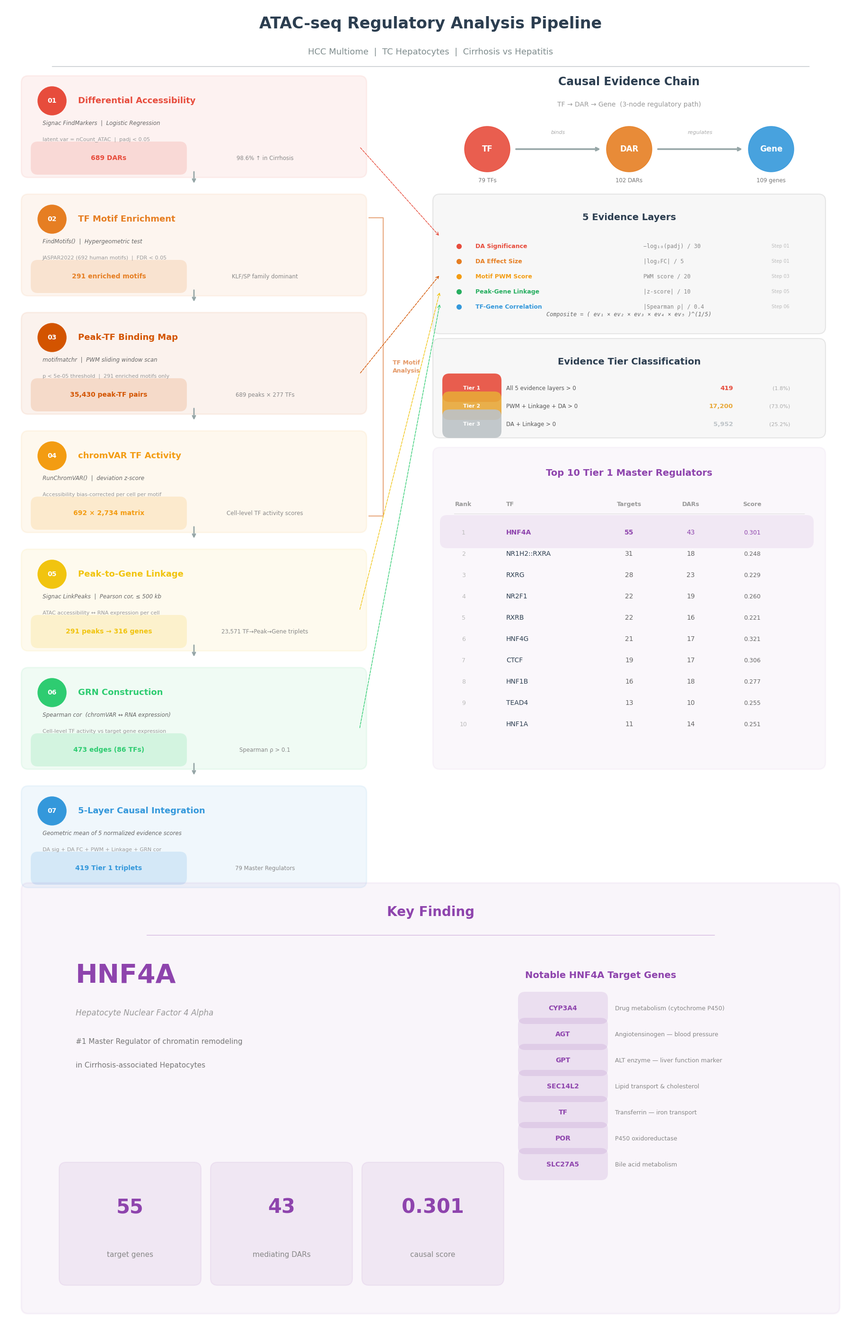

Here is the Python script that generated this plot: (Note: this script raises an exception after producing the figure.)
#!/usr/bin/env python
# coding: utf-8
"""
ATAC Analysis Pipeline Overview Figure — 7-Step Version (TF Motif 분리)
"""

import matplotlib
matplotlib.use('Agg')
import matplotlib.pyplot as plt
from matplotlib.patches import FancyBboxPatch
import numpy as np

plt.rcParams.update({
    'font.family': 'sans-serif',
    'font.sans-serif': ['Arial', 'DejaVu Sans'],
    'font.size': 11,
    'figure.facecolor': 'white',
})

# ─── 색상 ────────────────────────────────────────────────────────────────────
C = {
    's1': '#E74C3C',   # DA
    's2': '#E67E22',   # Motif Enrichment
    's3': '#D35400',   # Peak-TF Mapping
    's4': '#F39C12',   # chromVAR
    's5': '#F1C40F',   # Linkage
    's6': '#2ECC71',   # GRN
    's7': '#3498DB',   # Tier
    'hl': '#8E44AD',   # HNF4A
    'ar': '#95A5A6',
    'dk': '#2C3E50',
    'gr': '#7F8C8D',
    'lg': '#BDC3C7',
    'ev': ['#E74C3C', '#E67E22', '#F39C12', '#27AE60', '#3498DB'],
}

fig = plt.figure(figsize=(18, 28))
ax = fig.add_axes([0, 0, 1, 1])
ax.set_xlim(0, 18)
ax.set_ylim(0, 28)
ax.axis('off')

# ─── Helpers ─────────────────────────────────────────────────────────────────
def rbox(x, y, w, h, color, alpha=1.0, lw=0, ec='none', zorder=2):
    b = FancyBboxPatch((x, y), w, h, boxstyle="round,pad=0.15",
                       facecolor=color, edgecolor=ec, linewidth=lw,
                       alpha=alpha, zorder=zorder)
    ax.add_patch(b)

def arr(x1, y1, x2, y2, color='#95A5A6', lw=2.5, style='-'):
    ax.annotate('', xy=(x2, y2), xytext=(x1, y1),
                arrowprops=dict(arrowstyle='->', color=color, lw=lw,
                                linestyle=style))

# ═══════════════════════════════════════════════════════════════════════════
# TITLE
# ═══════════════════════════════════════════════════════════════════════════
ax.text(9, 27.5, 'ATAC-seq Regulatory Analysis Pipeline',
        fontsize=24, fontweight='bold', ha='center', color=C['dk'])
ax.text(9, 26.95, 'HCC Multiome  |  TC Hepatocytes  |  Cirrhosis vs Hepatitis',
        fontsize=13, ha='center', color=C['gr'])
ax.plot([1, 17], [26.7, 26.7], color=C['lg'], lw=1)

# ═══════════════════════════════════════════════════════════════════════════
# LEFT: 7-Step Pipeline
# ═══════════════════════════════════════════════════════════════════════════
bw, bh = 7.0, 1.85
gap = 0.65  # step 간 간격

steps = [
    {'y': 24.5, 'c': C['s1'], 'n': '01',
     'title': 'Differential Accessibility',
     'method': 'Signac FindMarkers  |  Logistic Regression',
     'detail': 'latent.var = nCount_ATAC  |  padj < 0.05',
     'result': '689 DARs', 'sub': '98.6% ↑ in Cirrhosis',
     'input': 'ATAC peaks × TC Hepatocytes'},
    {'y': 22.0, 'c': C['s2'], 'n': '02',
     'title': 'TF Motif Enrichment',
     'method': 'FindMotifs()  |  Hypergeometric test',
     'detail': 'JASPAR2022 (692 human motifs)  |  FDR < 0.05',
     'result': '291 enriched motifs', 'sub': 'KLF/SP family dominant',
     'input': '687 up-DARs vs background peaks'},
    {'y': 19.5, 'c': C['s3'], 'n': '03',
     'title': 'Peak-TF Binding Map',
     'method': 'motifmatchr  |  PWM sliding window scan',
     'detail': 'p < 5e-05 threshold  |  291 enriched motifs only',
     'result': '35,430 peak-TF pairs', 'sub': '689 peaks × 277 TFs',
     'input': 'DAR sequences + enriched motifs'},
    {'y': 17.0, 'c': C['s4'], 'n': '04',
     'title': 'chromVAR TF Activity',
     'method': 'RunChromVAR()  |  deviation z-score',
     'detail': 'Accessibility bias-corrected per cell per motif',
     'result': '692 × 2,734 matrix', 'sub': 'Cell-level TF activity scores',
     'input': 'Full ATAC matrix + motif-peak map'},
    {'y': 14.5, 'c': C['s5'], 'n': '05',
     'title': 'Peak-to-Gene Linkage',
     'method': 'Signac LinkPeaks  |  Pearson cor, ≤ 500 kb',
     'detail': 'ATAC accessibility ↔ RNA expression per cell',
     'result': '291 peaks → 316 genes', 'sub': '23,571 TF→Peak→Gene triplets',
     'input': 'ATAC + RNA (same cells) + gene annotation'},
    {'y': 12.0, 'c': C['s6'], 'n': '06',
     'title': 'GRN Construction',
     'method': 'Spearman cor  (chromVAR ↔ RNA expression)',
     'detail': 'Cell-level TF activity vs target gene expression',
     'result': '473 edges (86 TFs)', 'sub': 'Spearman ρ > 0.1',
     'input': 'chromVAR scores + RNA counts'},
    {'y': 9.5, 'c': C['s7'], 'n': '07',
     'title': '5-Layer Causal Integration',
     'method': 'Geometric mean of 5 normalized evidence scores',
     'detail': 'DA sig + DA FC + PWM + Linkage + GRN cor',
     'result': '419 Tier 1 triplets', 'sub': '79 Master Regulators',
     'input': 'All upstream results merged'},
]

for i, s in enumerate(steps):
    x0 = 0.5
    y0 = s['y']

    # Box
    rbox(x0, y0, bw, bh, s['c'], alpha=0.07, lw=2, ec=s['c'])

    # Number circle
    circ = plt.Circle((x0 + 0.5, y0 + bh - 0.38), 0.3, color=s['c'], zorder=3)
    ax.add_patch(circ)
    ax.text(x0 + 0.5, y0 + bh - 0.38, s['n'], fontsize=10, fontweight='bold',
            ha='center', va='center', color='white', zorder=4)

    # Title
    ax.text(x0 + 1.05, y0 + bh - 0.38, s['title'],
            fontsize=13, fontweight='bold', color=s['c'], va='center')

    # Method + detail
    ax.text(x0 + 0.3, y0 + bh - 0.85, s['method'],
            fontsize=8.5, color='#666', va='center', style='italic')
    ax.text(x0 + 0.3, y0 + bh - 1.2, s['detail'],
            fontsize=8, color='#999', va='center')

    # Result badge
    rbox(x0 + 0.2, y0 + 0.06, 3.0, 0.4, s['c'], alpha=0.15)
    ax.text(x0 + 1.7, y0 + 0.26, s['result'], fontsize=10, fontweight='bold',
            ha='center', va='center', color=s['c'])

    # Sub
    ax.text(x0 + 5.0, y0 + 0.26, s['sub'], fontsize=8.5,
            ha='center', va='center', color='#888')

    # Arrow to next
    if i < len(steps) - 1:
        ax.annotate('', xy=(x0 + bw/2, s['y'] - 0.3),
                    xytext=(x0 + bw/2, y0),
                    arrowprops=dict(arrowstyle='->', color=C['ar'], lw=2))

# ─── TF Motif bracket (Steps 2-3-4 grouping) ────────────────────────────
bracket_x = 7.7
bracket_top = 23.5
bracket_bot = 17.2
ax.plot([bracket_x, bracket_x + 0.3, bracket_x + 0.3, bracket_x],
        [bracket_top, bracket_top, bracket_bot, bracket_bot],
        color=C['s3'], lw=1.5, alpha=0.5)
ax.text(bracket_x + 0.5, (bracket_top + bracket_bot) / 2,
        'TF Motif\nAnalysis', fontsize=9, fontweight='bold',
        color=C['s3'], va='center', alpha=0.6, rotation=0,
        ha='left', linespacing=1.4)


# ═══════════════════════════════════════════════════════════════════════════
# RIGHT TOP: Causal Evidence Chain
# ═══════════════════════════════════════════════════════════════════════════
rx = 9.2

ax.text(rx + 4, 26.3, 'Causal Evidence Chain', fontsize=17, fontweight='bold',
        ha='center', color=C['dk'])
ax.text(rx + 4, 25.85, 'TF → DAR → Gene  (3-node regulatory path)',
        fontsize=10, ha='center', color='#999')

# 3-node diagram
ny = 24.95
nr = 0.48
nodes = [
    (rx + 1.0, ny, 'TF',   '79 TFs',    C['s1']),
    (rx + 4.0, ny, 'DAR',  '102 DARs',  C['s2']),
    (rx + 7.0, ny, 'Gene', '109 genes', C['s7']),
]
for (nx, ny_, label, sub, col) in nodes:
    circ = plt.Circle((nx, ny_), nr, color=col, zorder=3, alpha=0.9)
    ax.add_patch(circ)
    ax.text(nx, ny_, label, fontsize=12, fontweight='bold',
            ha='center', va='center', color='white', zorder=4)
    ax.text(nx, ny_ - 0.7, sub, fontsize=8.5, ha='center', color='#777')

arr(rx + 1.0 + nr + 0.1, ny, rx + 4.0 - nr - 0.1, ny, C['ar'], 2.5)
arr(rx + 4.0 + nr + 0.1, ny, rx + 7.0 - nr - 0.1, ny, C['ar'], 2.5)
ax.text(rx + 2.5, ny + 0.32, 'binds', fontsize=8, ha='center',
        color='#AAA', style='italic')
ax.text(rx + 5.5, ny + 0.32, 'regulates', fontsize=8, ha='center',
        color='#AAA', style='italic')


# ─── 5 Evidence Layers ──────────────────────────────────────────────────
ey0 = 21.2
eh = 2.65
rbox(rx, ey0, 8, eh, '#F5F5F5', alpha=0.7, lw=1.5, ec='#DDD')
ax.text(rx + 4, ey0 + eh - 0.4, '5 Evidence Layers',
        fontsize=14, fontweight='bold', ha='center', color=C['dk'])

evs = [
    ('DA Significance',     '−log₁₀(padj) / 30',    C['ev'][0], 'Step 01'),
    ('DA Effect Size',      '|log₂FC| / 5',          C['ev'][1], 'Step 01'),
    ('Motif PWM Score',     'PWM score / 20',         C['ev'][2], 'Step 03'),
    ('Peak-Gene Linkage',   '|z-score| / 10',         C['ev'][3], 'Step 05'),
    ('TF-Gene Correlation', '|Spearman ρ| / 0.4',     C['ev'][4], 'Step 06'),
]
for j, (name, formula, col, src) in enumerate(evs):
    ey = ey0 + eh - 0.95 - j * 0.32
    ax.plot(rx + 0.4, ey, 'o', color=col, markersize=7, zorder=3)
    ax.text(rx + 0.75, ey, name, fontsize=9, fontweight='bold',
            va='center', color=col)
    ax.text(rx + 4.3, ey, formula, fontsize=8.5, va='center',
            color='#888', family='monospace')
    ax.text(rx + 7.2, ey, src, fontsize=7, va='center',
            color='#BBB', ha='center')

ax.text(rx + 4, ey0 + 0.22,
        'Composite = ( ev₁ × ev₂ × ev₃ × ev₄ × ev₅ )^(1/5)',
        fontsize=8.5, ha='center', color='#666', family='monospace', style='italic')


# ─── Tier Classification ────────────────────────────────────────────────
ty0 = 19.0
th = 1.8
rbox(rx, ty0, 8, th, '#F5F5F5', alpha=0.7, lw=1.5, ec='#DDD')
ax.text(rx + 4, ty0 + th - 0.4, 'Evidence Tier Classification',
        fontsize=14, fontweight='bold', ha='center', color=C['dk'])

tiers_data = [
    ('Tier 1', 'All 5 evidence layers > 0',  '419',    '1.8%',  C['s1']),
    ('Tier 2', 'PWM + Linkage + DA > 0',     '17,200', '73.0%', '#E8A838'),
    ('Tier 3', 'DA + Linkage > 0',           '5,952',  '25.2%', C['lg']),
]
for j, (tier, criteria, count, pct, col) in enumerate(tiers_data):
    ty = ty0 + th - 0.9 - j * 0.38
    rbox(rx + 0.2, ty - 0.14, 0.95, 0.3, col, alpha=0.9)
    ax.text(rx + 0.67, ty, tier, fontsize=8, fontweight='bold',
            ha='center', va='center', color='white')
    ax.text(rx + 1.4, ty, criteria, fontsize=8.5, va='center', color='#555')
    ax.text(rx + 6.2, ty, count, fontsize=9.5, fontweight='bold',
            va='center', ha='right', color=col)
    ax.text(rx + 7.4, ty, f'({pct})', fontsize=8, va='center',
            ha='right', color='#AAA')


# ─── Dashed arrows (pipeline → evidence) ────────────────────────────────
arr(7.5, 25.0, rx, ey0 + eh - 0.75, C['s1'], 1.0, '--')
arr(7.5, 20.2, rx, ey0 + eh - 1.55, C['s3'], 1.0, '--')
arr(7.5, 15.2, rx, ey0 + eh - 1.9, C['s5'], 1.0, '--')
arr(7.5, 12.7, rx, ey0 + 0.5, C['s6'], 1.0, '--')


# ═══════════════════════════════════════════════════════════════════════════
# RIGHT MIDDLE: Top 10 Master Regulators Table
# ═══════════════════════════════════════════════════════════════════════════
tb_y0 = 12.0
tb_h = 6.5
rbox(rx, tb_y0, 8, tb_h, C['hl'], alpha=0.04, lw=2, ec=C['hl'])

ax.text(rx + 4, tb_y0 + tb_h - 0.45, 'Top 10 Tier 1 Master Regulators',
        fontsize=14, fontweight='bold', ha='center', color=C['hl'])

# Header
hdr_y = tb_y0 + tb_h - 1.05
headers = [('Rank', 0.5), ('TF', 1.4), ('Targets', 4.0), ('DARs', 5.3), ('Score', 6.6)]
for txt, dx in headers:
    ha = 'center' if txt != 'TF' else 'left'
    ax.text(rx + dx, hdr_y, txt, fontsize=9, fontweight='bold', color='#999',
            va='center', ha=ha)
ax.plot([rx + 0.3, rx + 7.7], [hdr_y - 0.2, hdr_y - 0.2], color='#DDD', lw=0.8)

top10 = [
    ('1',  'HNF4A',         '55', '43', '0.301'),
    ('2',  'NR1H2::RXRA',   '31', '18', '0.248'),
    ('3',  'RXRG',          '28', '23', '0.229'),
    ('4',  'NR2F1',         '22', '19', '0.260'),
    ('5',  'RXRB',          '22', '16', '0.221'),
    ('6',  'HNF4G',         '21', '17', '0.321'),
    ('7',  'CTCF',          '19', '17', '0.306'),
    ('8',  'HNF1B',         '16', '18', '0.277'),
    ('9',  'TEAD4',         '13', '10', '0.255'),
    ('10', 'HNF1A',         '11', '14', '0.251'),
]

for j, (rank, tf, tgt, dars, score) in enumerate(top10):
    ry = hdr_y - 0.6 - j * 0.45
    is_top = rank == '1'
    tf_color = C['hl'] if is_top else C['dk']
    tf_weight = 'bold' if is_top else 'normal'
    num_color = C['hl'] if is_top else '#666'

    if is_top:
        rbox(rx + 0.15, ry - 0.18, 7.6, 0.4, C['hl'], alpha=0.08)

    ax.text(rx + 0.5, ry, rank, fontsize=9, ha='center', va='center', color='#BBB')
    ax.text(rx + 1.4, ry, tf, fontsize=10, fontweight=tf_weight,
            va='center', color=tf_color)
    ax.text(rx + 4.0, ry, tgt, fontsize=10, fontweight=tf_weight,
            ha='center', va='center', color=num_color)
    ax.text(rx + 5.3, ry, dars, fontsize=10, ha='center', va='center', color=num_color)
    ax.text(rx + 6.6, ry, score, fontsize=9, ha='center', va='center', color=num_color)


# ═══════════════════════════════════════════════════════════════════════════
# BOTTOM: HNF4A Key Finding
# ═══════════════════════════════════════════════════════════════════════════
hy0 = 0.5
hh = 8.8
rbox(0.5, hy0, 17, hh, C['hl'], alpha=0.05, lw=2.5, ec=C['hl'])

ax.text(9, hy0 + hh - 0.55, 'Key Finding',
        fontsize=20, fontweight='bold', ha='center', color=C['hl'])
ax.plot([3, 15], [hy0 + hh - 0.95, hy0 + hh - 0.95], color=C['hl'],
        lw=0.8, alpha=0.4)

# HNF4A title
ax.text(1.5, hy0 + hh - 1.8, 'HNF4A', fontsize=40, fontweight='bold',
        color=C['hl'], va='center')
ax.text(1.5, hy0 + hh - 2.6, 'Hepatocyte Nuclear Factor 4 Alpha',
        fontsize=12, color='#999', va='center', style='italic')
ax.text(1.5, hy0 + hh - 3.2, '#1 Master Regulator of chromatin remodeling',
        fontsize=11, color='#777', va='center')
ax.text(1.5, hy0 + hh - 3.7, 'in Cirrhosis-associated Hepatocytes',
        fontsize=11, color='#777', va='center')

# Stat boxes
stat_items = [
    ('55', 'target genes'),
    ('43', 'mediating DARs'),
    ('0.301', 'causal score'),
]
for k, (val, label) in enumerate(stat_items):
    sx = 1.3 + k * 3.2
    sy = hy0 + 0.6
    rbox(sx, sy, 2.7, 2.3, C['hl'], alpha=0.08, lw=1.5, ec=C['hl'])
    ax.text(sx + 1.35, sy + 1.5, val, fontsize=30, fontweight='bold',
            ha='center', va='center', color=C['hl'])
    ax.text(sx + 1.35, sy + 0.5, label, fontsize=11,
            ha='center', va='center', color='#888')

# Notable target genes
ntx = 11.0
ax.text(ntx, hy0 + hh - 1.8, 'Notable HNF4A Target Genes',
        fontsize=14, fontweight='bold', color=C['hl'], va='center')

targets = [
    ('CYP3A4',  'Drug metabolism (cytochrome P450)'),
    ('AGT',     'Angiotensinogen — blood pressure'),
    ('GPT',     'ALT enzyme — liver function marker'),
    ('SEC14L2', 'Lipid transport & cholesterol'),
    ('TF',      'Transferrin — iron transport'),
    ('POR',     'P450 oxidoreductase'),
    ('SLC27A5', 'Bile acid metabolism'),
]

for k, (gene, func) in enumerate(targets):
    ty = hy0 + hh - 2.5 - k * 0.55
    rbox(ntx, ty - 0.18, 1.6, 0.38, C['hl'], alpha=0.12)
    ax.text(ntx + 0.8, ty, gene, fontsize=10, fontweight='bold',
            ha='center', va='center', color=C['hl'])
    ax.text(ntx + 1.9, ty, func, fontsize=9, va='center', color='#888')


# ═══════════════════════════════════════════════════════════════════════════
# SAVE
# ═══════════════════════════════════════════════════════════════════════════
save_dir = '/data1/project/yeonu/065_multi_atac/analysis/figures'
for fmt in ['png', 'pdf']:
    path = f'{save_dir}/RE_pipeline_overview.{fmt}'
    fig.savefig(path, dpi=300, bbox_inches='tight', facecolor='white')
    print(f'Saved: {path}')

plt.close()
print('Done!')
